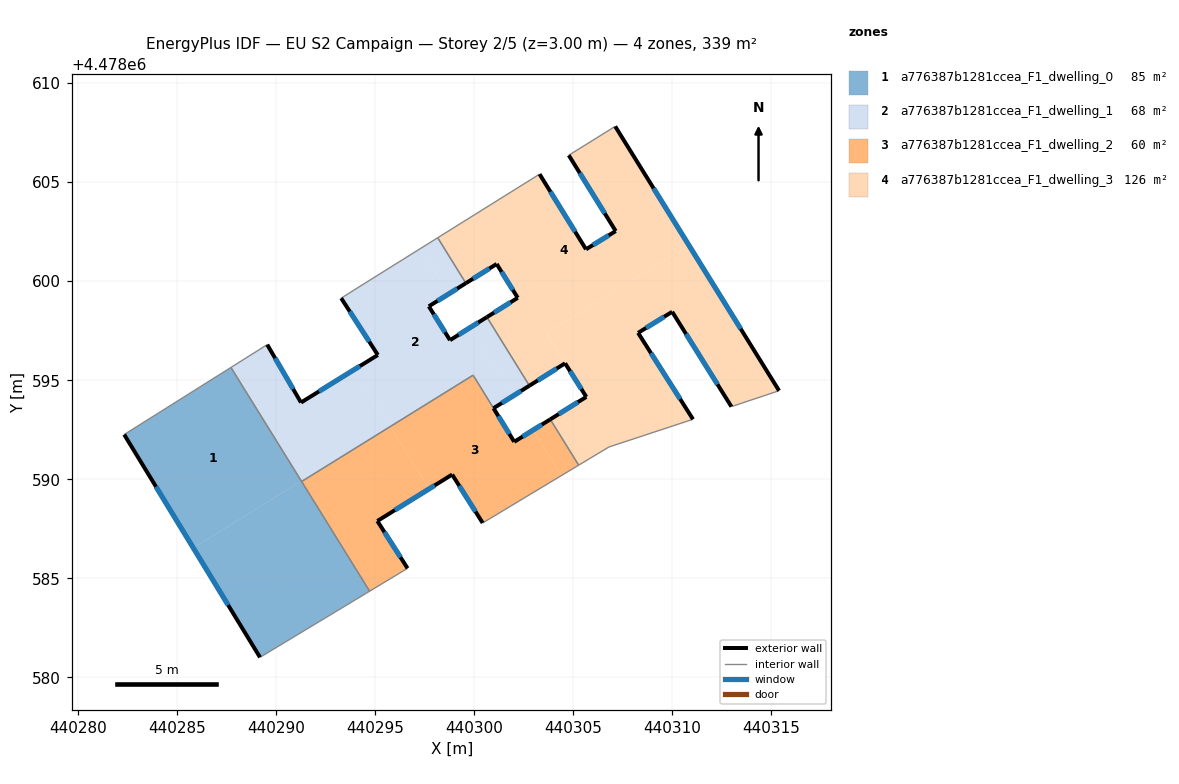
=== STOREY PLAN SPEC (per zone: floor XY polygon, exterior-wall plan segments, windows/doors) ===
zone 1: a776387b1281ccea_F1_dwelling_0  (84.8 m²)
  floor: (440287.73, 4478595.64) (440291.28, 4478589.92) (440285.83, 4478586.54) (440282.34, 4478592.26)
  floor: (440291.28, 4478589.92) (440294.73, 4478584.35) (440289.20, 4478581.01) (440285.83, 4478586.54)
  exterior wall: (440282.34, 4478592.26) – (440289.20, 4478581.01)  [13.2 m]
    window: (440283.95, 4478589.63) – (440287.59, 4478583.65)  [11.2 m²]
  interior walls: 4
zone 2: a776387b1281ccea_F1_dwelling_1  (68.4 m²)
  floor: (440298.72, 4478599.36) (440297.72, 4478598.73) (440298.79, 4478597.02) (440299.78, 4478597.64) (440301.93, 4478594.18) (440300.98, 4478593.59) (440299.96, 4478595.25) (440295.78, 4478592.67) (440293.99, 4478595.56) (440295.15, 4478596.28) (440293.30, 4478599.14) (440294.74, 4478600.05) (440297.30, 4478601.65)
  floor: (440293.99, 4478595.56) (440295.76, 4478592.69) (440291.28, 4478589.92) (440287.73, 4478595.64) (440289.56, 4478596.80) (440291.27, 4478593.88)
  floor: (440300.65, 4478598.19) (440302.80, 4478594.72) (440301.93, 4478594.18) (440299.78, 4478597.64)
  floor: (440298.17, 4478602.19) (440299.59, 4478599.90) (440298.72, 4478599.36) (440297.30, 4478601.65)
  floor: (440295.76, 4478592.69) (440295.78, 4478592.67) (440291.30, 4478589.89) (440291.28, 4478589.92)
  exterior wall: (440291.27, 4478593.88) – (440289.56, 4478596.80)  [3.4 m]
    window: (440290.87, 4478594.56) – (440289.96, 4478596.11)  [2.9 m²]
  exterior wall: (440295.15, 4478596.28) – (440291.27, 4478593.88)  [4.6 m]
    window: (440294.24, 4478595.71) – (440292.18, 4478594.44)  [3.9 m²]
  exterior wall: (440293.30, 4478599.14) – (440295.15, 4478596.28)  [3.4 m]
    window: (440293.73, 4478598.47) – (440294.71, 4478596.95)  [2.9 m²]
  exterior wall: (440297.72, 4478598.73) – (440299.59, 4478599.90)  [2.2 m]
    window: (440298.16, 4478599.00) – (440299.15, 4478599.62)  [1.9 m²]
  exterior wall: (440298.79, 4478597.02) – (440297.72, 4478598.73)  [2.0 m]
    window: (440298.54, 4478597.42) – (440297.97, 4478598.33)  [1.7 m²]
  exterior wall: (440300.65, 4478598.19) – (440298.79, 4478597.02)  [2.2 m]
    window: (440300.22, 4478597.91) – (440299.23, 4478597.30)  [1.9 m²]
  exterior wall: (440300.98, 4478593.59) – (440302.80, 4478594.72)  [2.1 m]
    window: (440301.41, 4478593.85) – (440302.37, 4478594.46)  [1.8 m²]
  interior walls: 8
zone 3: a776387b1281ccea_F1_dwelling_2  (60.0 m²)
  floor: (440295.78, 4478592.67) (440297.73, 4478589.52) (440295.12, 4478587.89) (440296.65, 4478585.51) (440294.73, 4478584.35) (440291.30, 4478589.89)
  floor: (440302.98, 4478592.48) (440304.41, 4478590.19) (440300.44, 4478587.80) (440298.90, 4478590.24) (440297.73, 4478589.52) (440295.78, 4478592.67) (440299.96, 4478595.25) (440302.03, 4478591.89)
  floor: (440303.85, 4478593.02) (440305.28, 4478590.71) (440304.41, 4478590.19) (440302.98, 4478592.48)
  exterior wall: (440298.90, 4478590.24) – (440300.44, 4478587.80)  [2.9 m]
    window: (440299.26, 4478589.67) – (440300.08, 4478588.37)  [2.4 m²]
  exterior wall: (440295.12, 4478587.89) – (440298.90, 4478590.24)  [4.4 m]
    window: (440296.01, 4478588.44) – (440298.01, 4478589.69)  [3.8 m²]
  exterior wall: (440296.65, 4478585.51) – (440295.12, 4478587.89)  [2.8 m]
    window: (440296.29, 4478586.07) – (440295.48, 4478587.34)  [2.4 m²]
  exterior wall: (440303.85, 4478593.03) – (440302.03, 4478591.89)  [2.1 m]
    window: (440303.42, 4478592.76) – (440302.46, 4478592.16)  [1.8 m²]
  exterior wall: (440302.03, 4478591.89) – (440300.98, 4478593.59)  [2.0 m]
    window: (440301.79, 4478592.29) – (440301.23, 4478593.19)  [1.7 m²]
  interior walls: 6
zone 4: a776387b1281ccea_F1_dwelling_3  (126.0 m²)
  floor: (440307.13, 4478607.81) (440310.85, 4478601.81) (440303.65, 4478597.36) (440304.60, 4478595.86) (440302.80, 4478594.72) (440300.65, 4478598.19) (440302.21, 4478599.16) (440301.14, 4478600.87) (440299.59, 4478599.90) (440298.17, 4478602.19) (440303.31, 4478605.40) (440305.65, 4478601.61) (440307.15, 4478602.53) (440304.78, 4478606.36)
  floor: (440310.85, 4478601.81) (440315.40, 4478594.47) (440312.99, 4478593.67) (440310.00, 4478598.46) (440308.28, 4478597.39) (440311.05, 4478593.03) (440306.81, 4478591.63) (440305.28, 4478590.71) (440303.85, 4478593.02) (440305.67, 4478594.16) (440303.66, 4478597.36)
  exterior wall: (440304.78, 4478606.36) – (440307.15, 4478602.53)  [4.5 m]
    window: (440305.34, 4478605.46) – (440306.60, 4478603.43)  [3.8 m²]
  exterior wall: (440315.40, 4478594.47) – (440307.13, 4478607.81)  [15.7 m]
    window: (440313.46, 4478597.59) – (440309.06, 4478604.69)  [13.3 m²]
  exterior wall: (440310.00, 4478598.46) – (440312.99, 4478593.67)  [5.6 m]
    window: (440310.70, 4478597.33) – (440312.29, 4478594.79)  [4.8 m²]
  exterior wall: (440308.28, 4478597.39) – (440310.00, 4478598.46)  [2.0 m]
    window: (440308.68, 4478597.64) – (440309.60, 4478598.21)  [1.7 m²]
  exterior wall: (440311.05, 4478593.03) – (440308.28, 4478597.39)  [5.2 m]
    window: (440310.40, 4478594.05) – (440308.93, 4478596.37)  [4.4 m²]
  exterior wall: (440305.67, 4478594.16) – (440303.85, 4478593.03)  [2.1 m]
    window: (440305.24, 4478593.89) – (440304.28, 4478593.29)  [1.8 m²]
  exterior wall: (440304.60, 4478595.86) – (440305.67, 4478594.16)  [2.0 m]
    window: (440304.85, 4478595.46) – (440305.42, 4478594.56)  [1.7 m²]
  exterior wall: (440302.80, 4478594.72) – (440304.60, 4478595.86)  [2.1 m]
    window: (440303.22, 4478594.99) – (440304.18, 4478595.59)  [1.8 m²]
  exterior wall: (440302.21, 4478599.16) – (440300.65, 4478598.19)  [1.8 m]
    window: (440301.84, 4478598.93) – (440301.02, 4478598.42)  [1.6 m²]
  exterior wall: (440301.14, 4478600.87) – (440302.21, 4478599.16)  [2.0 m]
    window: (440301.39, 4478600.47) – (440301.96, 4478599.56)  [1.7 m²]
  exterior wall: (440299.59, 4478599.90) – (440301.14, 4478600.87)  [1.8 m]
    window: (440299.95, 4478600.13) – (440300.78, 4478600.64)  [1.6 m²]
  exterior wall: (440305.65, 4478601.61) – (440303.31, 4478605.40)  [4.5 m]
    window: (440305.10, 4478602.50) – (440303.86, 4478604.51)  [3.8 m²]
  exterior wall: (440307.15, 4478602.53) – (440305.65, 4478601.61)  [1.8 m]
    window: (440306.80, 4478602.31) – (440306.00, 4478601.82)  [1.5 m²]
  interior walls: 8

=== DERIVED (storey summary) ===
Building: EU S2 Campaign
Storey: 2 of 5  (floor level z = 3.00 m)
Storey gross floor area: 339.2 m²
Zones on this storey: 4
  - a776387b1281ccea_F1_dwelling_0: floor 84.8 m²; exterior wall 13.2 m (39.5 m²); 1 window(s) 11.2 m²; WWR 28.3%
  - a776387b1281ccea_F1_dwelling_1: floor 68.4 m²; exterior wall 19.9 m (59.7 m²); 7 window(s) 16.9 m²; WWR 28.3%
  - a776387b1281ccea_F1_dwelling_2: floor 60.0 m²; exterior wall 14.3 m (42.9 m²); 5 window(s) 12.1 m²; WWR 28.3%
  - a776387b1281ccea_F1_dwelling_3: floor 126.0 m²; exterior wall 51.2 m (153.6 m²); 13 window(s) 43.4 m²; WWR 28.3%
Zone adjacency (shared interzone walls):
  - a776387b1281ccea_F1_dwelling_0 ↔ a776387b1281ccea_F1_dwelling_1
  - a776387b1281ccea_F1_dwelling_0 ↔ a776387b1281ccea_F1_dwelling_2
  - a776387b1281ccea_F1_dwelling_1 ↔ a776387b1281ccea_F1_dwelling_2
  - a776387b1281ccea_F1_dwelling_1 ↔ a776387b1281ccea_F1_dwelling_3
  - a776387b1281ccea_F1_dwelling_2 ↔ a776387b1281ccea_F1_dwelling_3